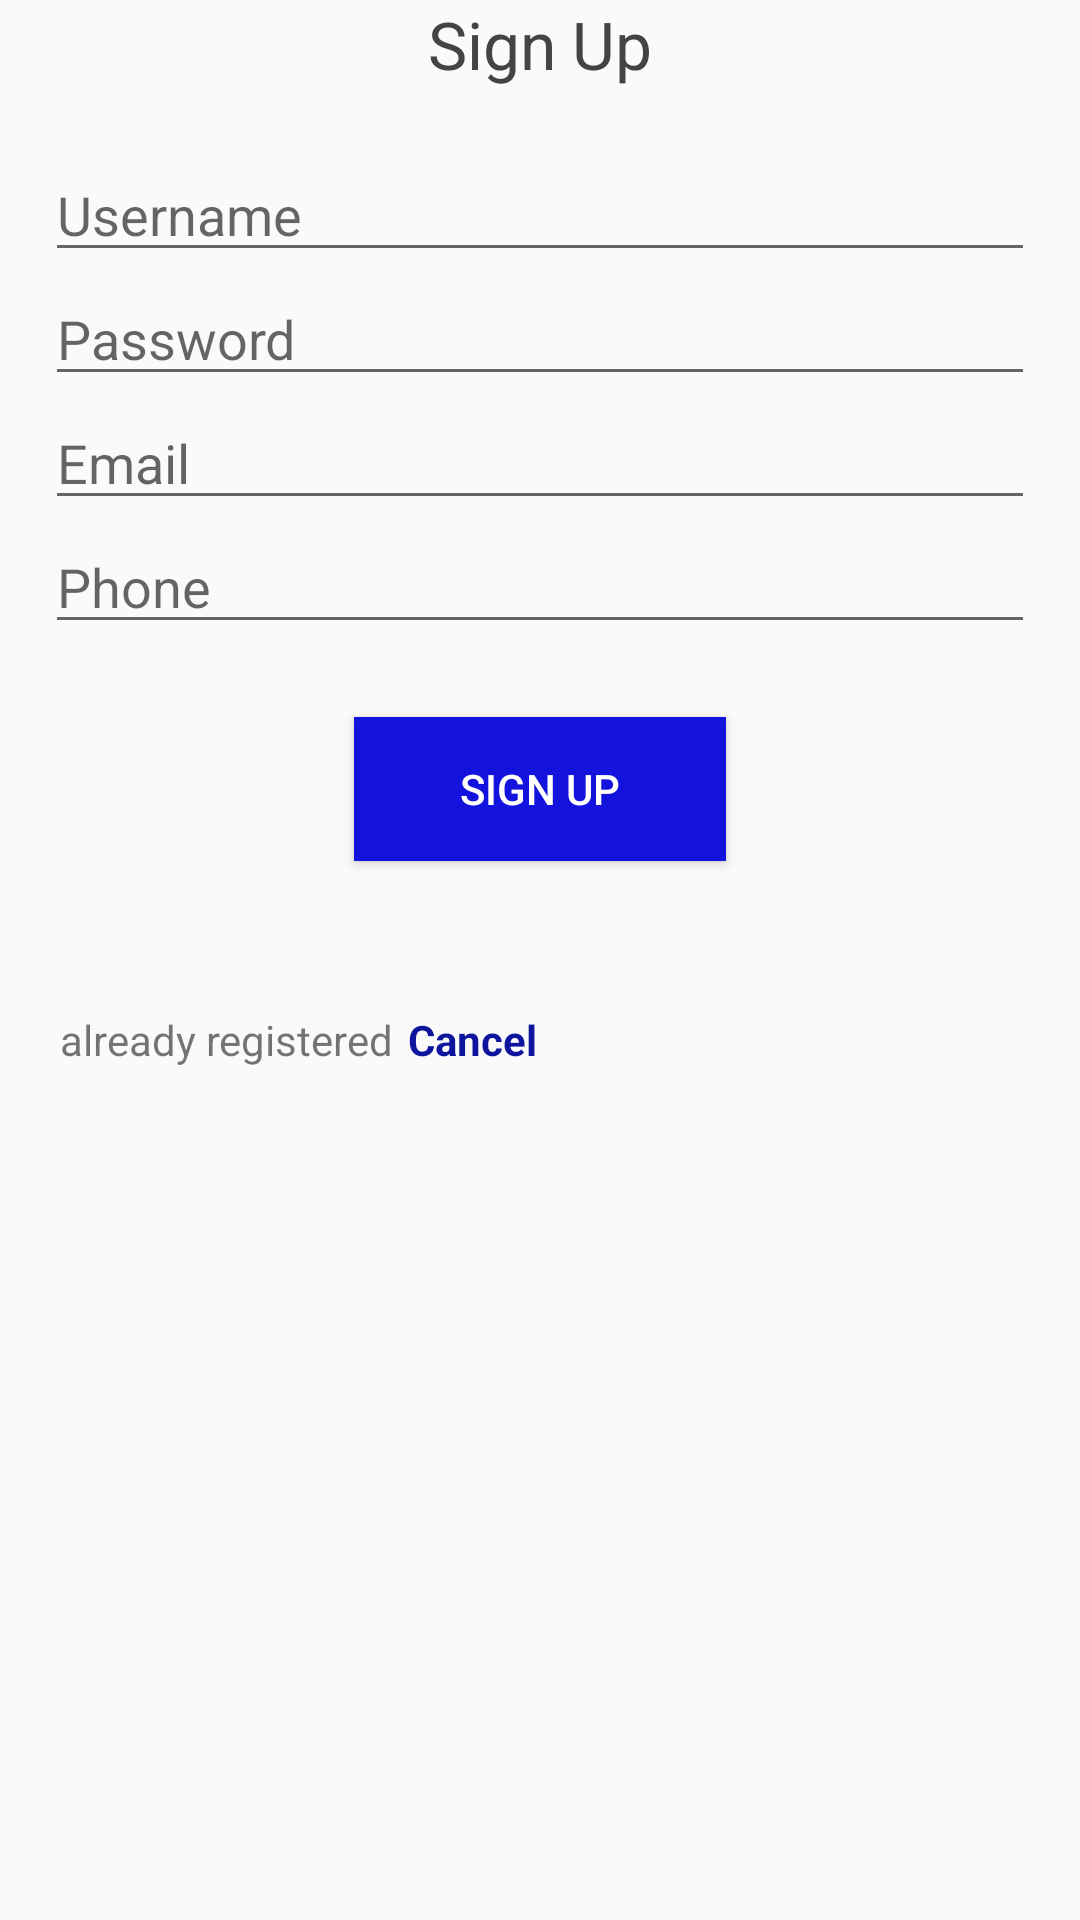

Produce the Android XML layout that renders to this screen, including the resource entries it uses.
<!-- AndroidManifest.xml: application theme AppTheme -->
<!-- res/layout/dialog_register.xml -->
<?xml version="1.0" encoding="utf-8"?>
<ScrollView xmlns:android="http://schemas.android.com/apk/res/android"
    android:layout_width="match_parent"
    android:layout_height="match_parent">

    <LinearLayout xmlns:android="http://schemas.android.com/apk/res/android"
        android:layout_width="match_parent"
        android:layout_height="match_parent"
        android:orientation="vertical"
        android:textAlignment="center"
        android:weightSum="1">

        <TextView
            android:id="@+id/signUpTitleLabel"
            android:layout_width="wrap_content"
            android:layout_height="wrap_content"
            android:layout_gravity="center_horizontal"
            android:layout_marginBottom="20dp"
            android:text="Sign Up"
            android:textAppearance="?android:attr/textAppearanceLarge"
            android:textColor="#444" />

        <EditText
            android:id="@+id/signUpUserInput"
            android:layout_width="330dp"
            android:layout_height="wrap_content"
            android:layout_gravity="center_horizontal"
            android:hint="Username"
            android:inputType="text"
            android:singleLine="true"/>

        <EditText
            android:id="@+id/signUpPasswordInput"
            android:layout_width="330dp"
            android:layout_height="wrap_content"
            android:layout_gravity="center_horizontal"
            android:ems="10"
            android:hint="Password"
            android:inputType="textPassword"
            android:singleLine="true"/>

        <EditText
            android:id="@+id/signUpEmailInput"

            android:layout_width="330dp"
            android:layout_height="wrap_content"
            android:layout_gravity="center_horizontal"
            android:ems="10"
            android:hint="Email"
            android:inputType="textEmailAddress"
            android:singleLine="true"/>

        <EditText
            android:id="@+id/signUpPhoneInput"
            android:layout_width="330dp"
            android:layout_height="wrap_content"
            android:layout_gravity="center_horizontal"
            android:ems="10"
            android:hint="Phone"
            android:inputType="phone"
            android:singleLine="true"
            />

        <TextView
            android:id="@+id/signUpError"
            android:layout_width="wrap_content"
            android:layout_height="wrap_content"
            android:layout_gravity="center_horizontal"
            android:clickable="false"
            android:textAppearance="?android:attr/textAppearanceMedium" />

        <Button
            android:id="@+id/signUpButton"
            android:layout_width="124dp"
            android:layout_height="wrap_content"
            android:layout_gravity="center_horizontal"
            android:background="#ff1412dd"
            android:text="Sign Up"
            android:textColor="#ffffffff" />

        <LinearLayout
            android:layout_width="match_parent"
            android:layout_height="wrap_content"
            android:orientation="horizontal">

            <TextView
                android:id="@+id/textView"
                android:layout_width="wrap_content"
                android:layout_height="wrap_content"
                android:layout_marginLeft="20dp"
                android:layout_marginTop="50dp"
                android:text="already registered" />

            <TextView
                android:id="@+id/textView2"
                android:layout_width="wrap_content"
                android:layout_height="wrap_content"
                android:layout_marginLeft="5dp"
                android:layout_marginTop="50dp"
                android:text="Cancel"
                android:textColor="#ff0e159d"
                android:textColorLink="#ff0e159d"
                android:textStyle="bold" />
        </LinearLayout>


    </LinearLayout>

</ScrollView>
<!-- resources referenced by this layout -->
<resources>
  <style name="AppTheme" parent="AppTheme.Base" />
  <style name="AppTheme.Base" parent="Theme.AppCompat.Light.DarkActionBar">
          
  
          
          <item name="colorPrimary">@color/primary</item>
  
          
          <item name="colorPrimaryDark">@color/primary_dark</item>
  
          
          <item name="colorAccent">@color/accent</item>
  
          
      </style>
  <color name="primary">#FF5722</color>
  <color name="primary_dark">#E64A19</color>
  <color name="accent">#607D8B</color>
</resources>
